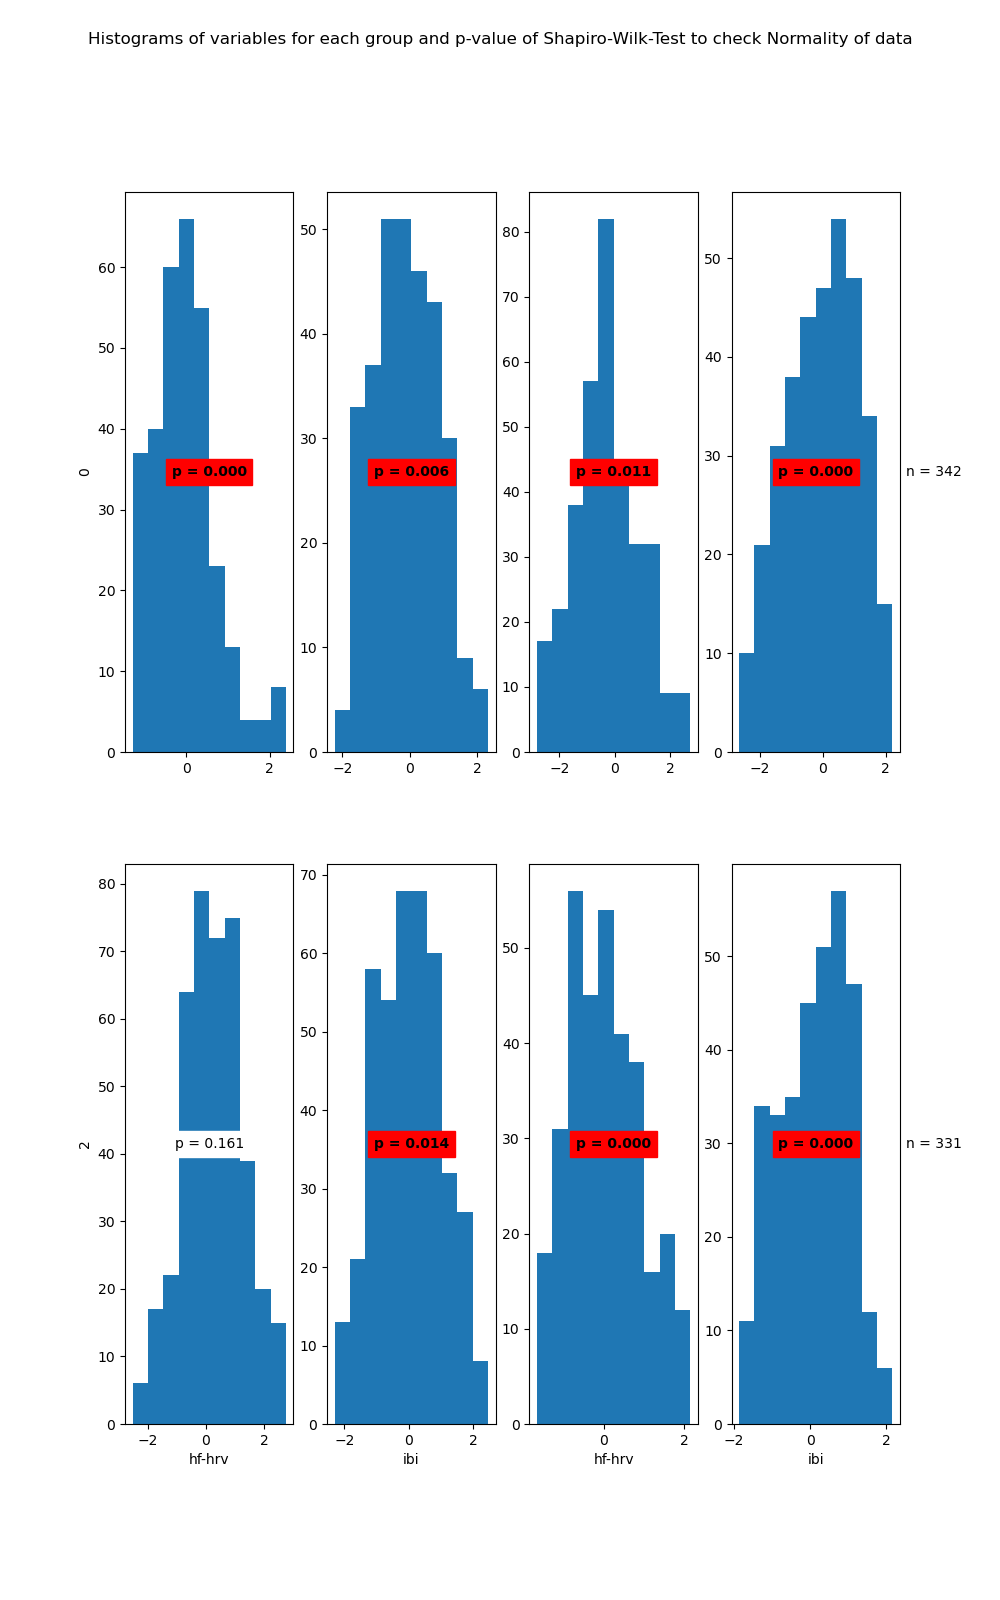

The table this chart was drawn from, first rows:
State	Variable	Statistic	Samples	p-value	Significance
0	hf-hrv	0.95	310	0.0	True
0	ibi	0.99	310	0.006	True
1	hf-hrv	0.99	342	0.011	True
1	ibi	0.98	342	0.0	True
2	hf-hrv	0.99	409	0.161	False
2	ibi	0.99	409	0.014	True
3	hf-hrv	0.98	331	0.0	True
3	ibi	0.98	331	0.0	True
